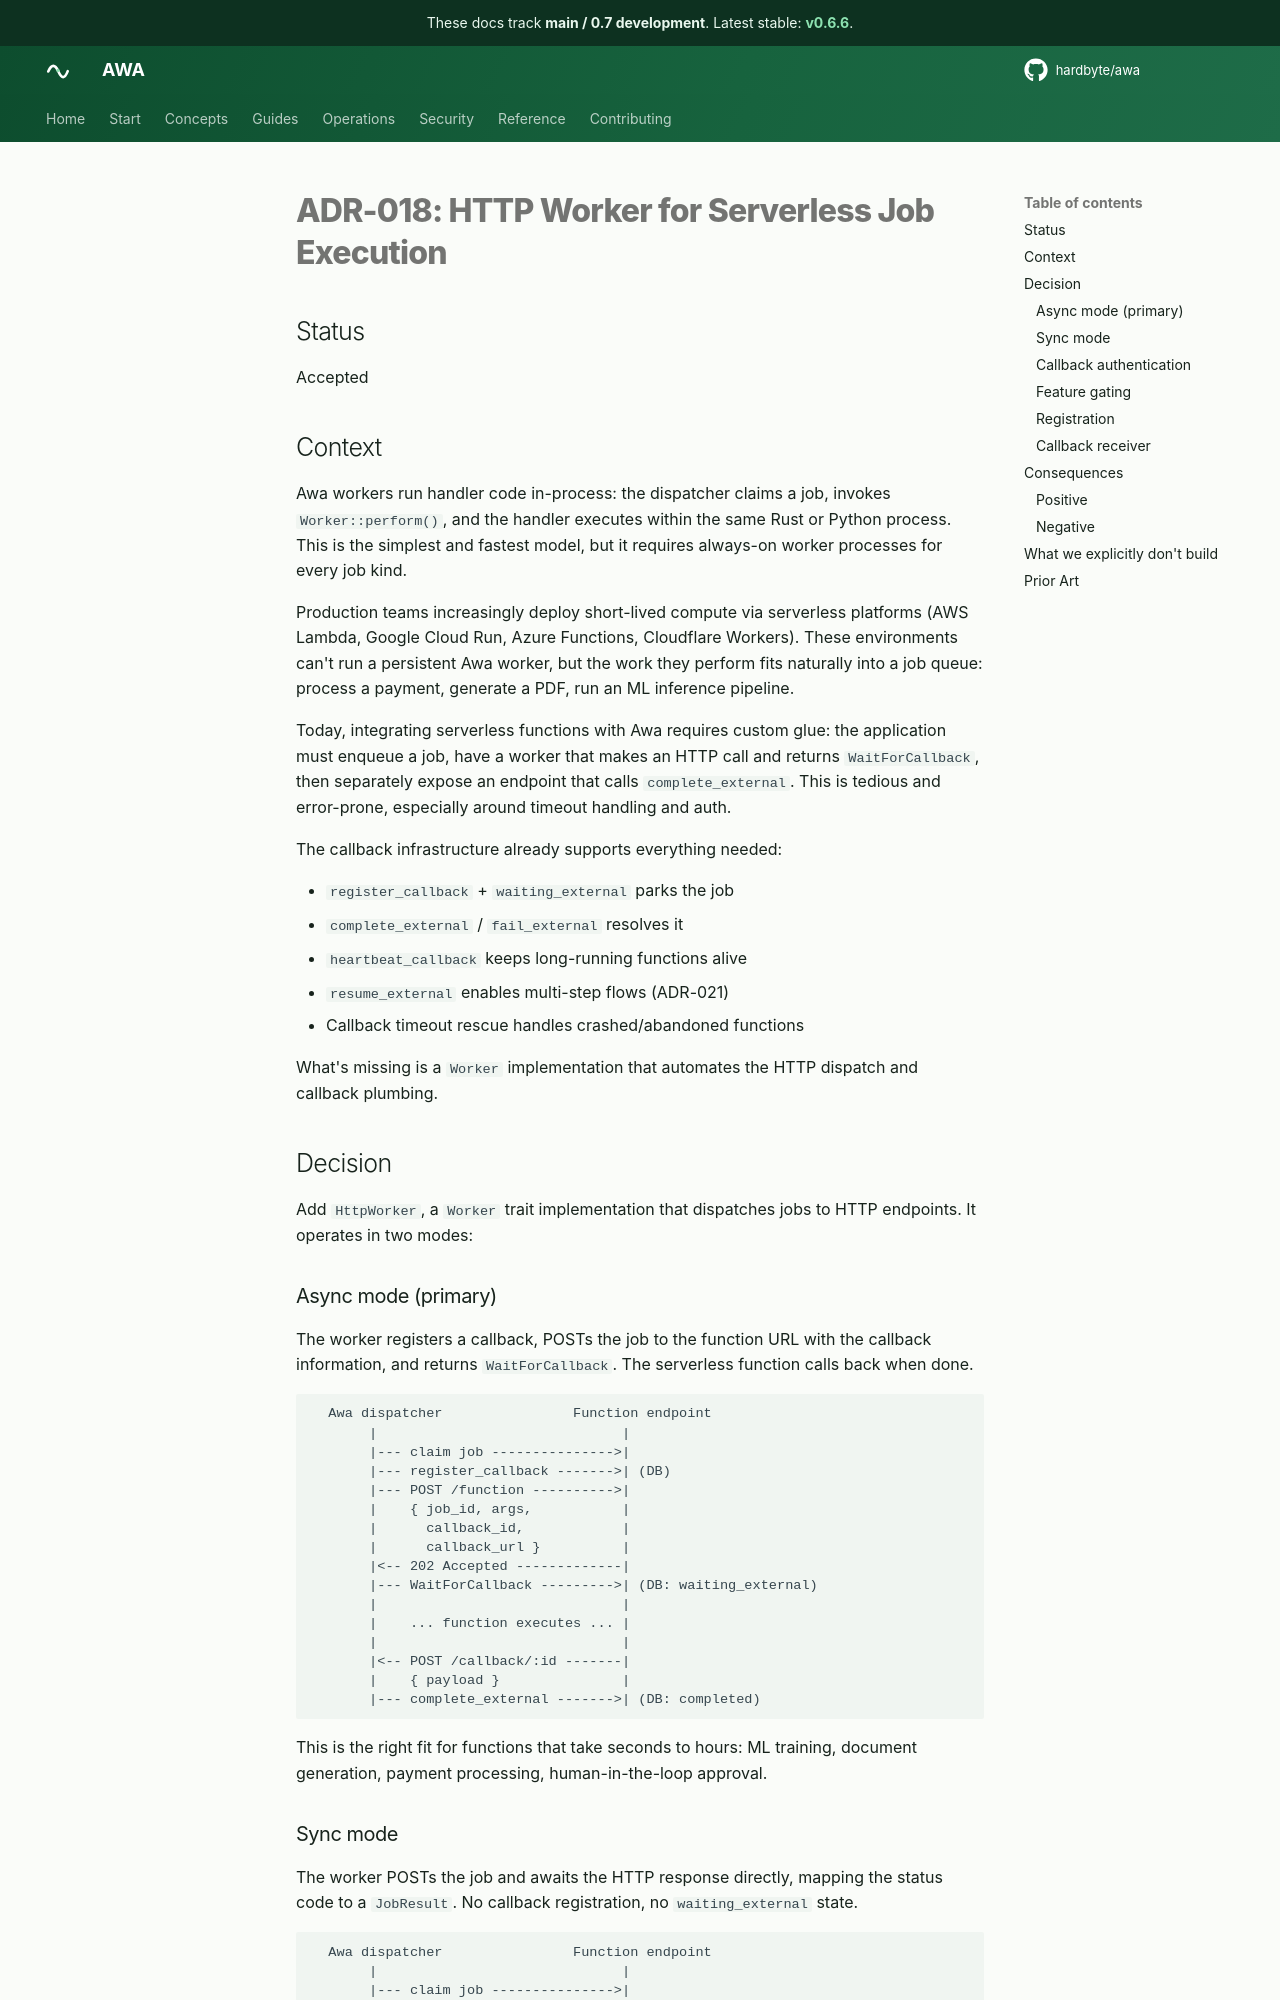

repository: hardbyte/awa · page: pr-preview/pr-646/adr/018-http-worker/index.html · generator: mkdocs

# ADR-018: HTTP Worker for Serverless Job Execution

## Status

Accepted

## Context

Awa workers run handler code in-process: the dispatcher claims a job, invokes `Worker::perform()`, and the handler executes within the same Rust or Python process. This is the simplest and fastest model, but it requires always-on worker processes for every job kind.

Production teams increasingly deploy short-lived compute via serverless platforms (AWS Lambda, Google Cloud Run, Azure Functions, Cloudflare Workers). These environments can't run a persistent Awa worker, but the work they perform fits naturally into a job queue: process a payment, generate a PDF, run an ML inference pipeline.

Today, integrating serverless functions with Awa requires custom glue: the application must enqueue a job, have a worker that makes an HTTP call and returns `WaitForCallback`, then separately expose an endpoint that calls `complete_external`. This is tedious and error-prone, especially around timeout handling and auth.

The callback infrastructure already supports everything needed:

- `register_callback` + `waiting_external` parks the job
- `complete_external` / `fail_external` resolves it
- `heartbeat_callback` keeps long-running functions alive
- `resume_external` enables multi-step flows (ADR-021)
- Callback timeout rescue handles crashed/abandoned functions

What's missing is a `Worker` implementation that automates the HTTP dispatch and callback plumbing.

## Decision

Add `HttpWorker`, a `Worker` trait implementation that dispatches jobs to HTTP endpoints. It operates in two modes:

### Async mode (primary)

The worker registers a callback, POSTs the job to the function URL with the callback information, and returns `WaitForCallback`. The serverless function calls back when done.

```
  Awa dispatcher                Function endpoint
       |                              |
       |--- claim job --------------->|
       |--- register_callback ------->| (DB)
       |--- POST /function ---------->|
       |    { job_id, args,           |
       |      callback_id,            |
       |      callback_url }          |
       |<-- 202 Accepted -------------|
       |--- WaitForCallback --------->| (DB: waiting_external)
       |                              |
       |    ... function executes ... |
       |                              |
       |<-- POST /callback/:id -------|
       |    { payload }               |
       |--- complete_external ------->| (DB: completed)
```

This is the right fit for functions that take seconds to hours: ML training, document generation, payment processing, human-in-the-loop approval.
